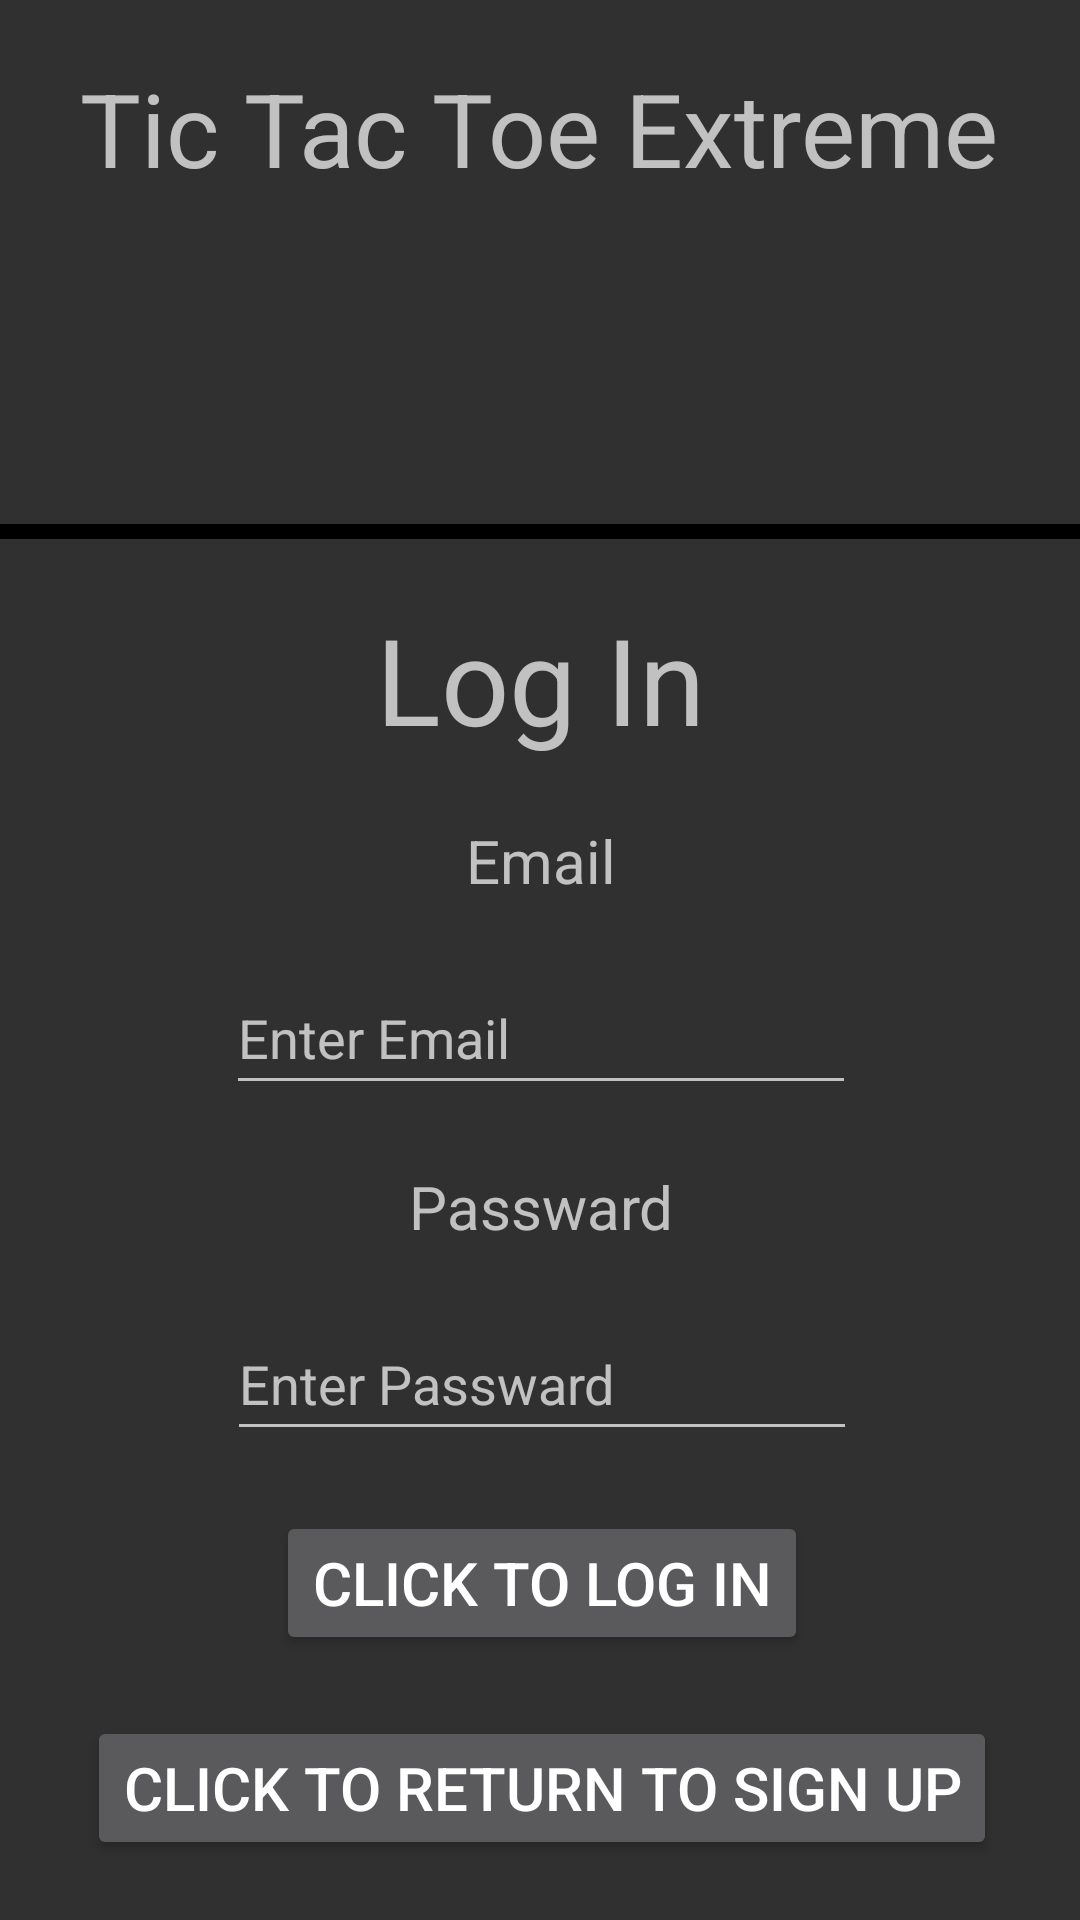

Write the Android layout XML for this screen, with the resource values it uses.
<!-- AndroidManifest.xml: application theme Theme.AppCompat -->
<!-- res/layout/activity_sign_in1.xml -->
<?xml version="1.0" encoding="utf-8"?>
<androidx.constraintlayout.widget.ConstraintLayout xmlns:android="http://schemas.android.com/apk/res/android"
    xmlns:app="http://schemas.android.com/apk/res-auto"
    xmlns:tools="http://schemas.android.com/tools"
    android:layout_width="match_parent"
    android:layout_height="match_parent"
    tools:context=".SignIn1">

    <TextView
        android:id="@+id/textView"
        android:layout_width="wrap_content"
        android:layout_height="wrap_content"
        android:text="Tic Tac Toe Extreme"
        android:textSize="34sp"
        app:layout_constraintBottom_toTopOf="@+id/imageView2"
        app:layout_constraintEnd_toEndOf="parent"
        app:layout_constraintHorizontal_bias="0.495"
        app:layout_constraintStart_toStartOf="parent"
        app:layout_constraintTop_toTopOf="parent"
        app:layout_constraintVertical_bias="0.023" />

    <ImageView
        android:id="@+id/imageView2"
        android:layout_width="84dp"
        android:layout_height="69dp"
        app:layout_constraintBottom_toTopOf="@+id/divider"
        app:layout_constraintEnd_toEndOf="@+id/textView"
        app:layout_constraintHorizontal_bias="0.513"
        app:layout_constraintStart_toStartOf="@+id/textView"
        app:layout_constraintTop_toBottomOf="@+id/textView"
        app:srcCompat="@drawable/iconxo" />

    <View
        android:id="@+id/divider"
        android:layout_width="409dp"
        android:layout_height="5dp"
        android:layout_marginEnd="1dp"
        android:background="@color/black"
        app:layout_constraintBottom_toTopOf="@+id/textView6"
        app:layout_constraintEnd_toEndOf="@+id/imageView2"
        app:layout_constraintHorizontal_bias="0.506"
        app:layout_constraintStart_toStartOf="@+id/imageView2"
        app:layout_constraintTop_toBottomOf="@+id/imageView2" />

    <Button
        android:id="@+id/button"
        android:layout_width="wrap_content"
        android:layout_height="wrap_content"
        android:text="Click to Log In"
        android:textSize="20dp"
        app:layout_constraintBottom_toTopOf="@+id/button2"
        app:layout_constraintEnd_toEndOf="@+id/textView4"
        app:layout_constraintHorizontal_bias="0.5"
        app:layout_constraintStart_toStartOf="@+id/textView4"
        app:layout_constraintTop_toBottomOf="@+id/editPassword" />

    <TextView
        android:id="@+id/textView2"
        android:layout_width="wrap_content"
        android:layout_height="wrap_content"
        android:editable="false"
        android:text="Email"
        android:textSize="20sp"
        app:layout_constraintBottom_toTopOf="@+id/editEmail"
        app:layout_constraintEnd_toEndOf="@+id/textView6"
        app:layout_constraintHorizontal_bias="0.5"
        app:layout_constraintStart_toStartOf="@+id/textView6"
        app:layout_constraintTop_toBottomOf="@+id/textView6" />

    <TextView
        android:id="@+id/textView4"
        android:layout_width="wrap_content"
        android:layout_height="wrap_content"
        android:text="Passward"
        android:textSize="20sp"
        app:layout_constraintBottom_toTopOf="@+id/editPassword"
        app:layout_constraintEnd_toEndOf="@+id/editEmail"
        app:layout_constraintHorizontal_bias="0.5"
        app:layout_constraintStart_toStartOf="@+id/editEmail"
        app:layout_constraintTop_toBottomOf="@+id/editEmail" />

    <TextView
        android:id="@+id/textView6"
        android:layout_width="wrap_content"
        android:layout_height="wrap_content"
        android:layout_marginStart="75dp"
        android:layout_marginEnd="149dp"
        android:text="Log In"
        android:textSize="40dp"
        app:layout_constraintBottom_toTopOf="@+id/textView2"
        app:layout_constraintEnd_toEndOf="@+id/divider"
        app:layout_constraintHorizontal_bias="0.986"
        app:layout_constraintStart_toStartOf="@+id/divider"
        app:layout_constraintTop_toBottomOf="@+id/divider"
        app:layout_constraintVertical_bias="0.04" />

    <EditText
        android:id="@+id/editEmail"
        android:layout_width="wrap_content"
        android:layout_height="wrap_content"
        android:ems="10"
        android:hint="Enter Email"
        android:inputType="textEmailAddress"
        android:minHeight="48dp"
        app:layout_constraintBottom_toTopOf="@+id/textView4"
        app:layout_constraintEnd_toEndOf="@+id/textView2"
        app:layout_constraintHorizontal_bias="0.5"
        app:layout_constraintStart_toStartOf="@+id/textView2"
        app:layout_constraintTop_toBottomOf="@+id/textView2" />

    <EditText
        android:id="@+id/editPassword"
        android:layout_width="wrap_content"
        android:layout_height="wrap_content"
        android:ems="10"
        android:hint="Enter Passward"
        android:inputType="textPassword"
        android:minHeight="48dp"
        app:layout_constraintBottom_toTopOf="@+id/button"
        app:layout_constraintEnd_toEndOf="@+id/textView4"
        app:layout_constraintHorizontal_bias="0.5"
        app:layout_constraintStart_toStartOf="@+id/textView4"
        app:layout_constraintTop_toBottomOf="@+id/textView4" />

    <Button
        android:id="@+id/button2"
        android:layout_width="wrap_content"
        android:layout_height="wrap_content"
        android:onClick="Signup"
        android:text="Click To return To Sign Up"
        android:textSize="20dp"
        app:layout_constraintBottom_toBottomOf="parent"
        app:layout_constraintEnd_toEndOf="@+id/button"
        app:layout_constraintHorizontal_bias="0.5"
        app:layout_constraintStart_toStartOf="@+id/button"
        app:layout_constraintTop_toBottomOf="@+id/button" />

</androidx.constraintlayout.widget.ConstraintLayout>
<!-- resources referenced by this layout -->
<resources>
  <!-- drawable iconxo: png bitmap (mipmap-hdpi, 48185 bytes) -->
  <!-- not gathered from this repository: default colours our renderer supplied (Android Studio template values) -->
  <color name="black">#FF000000</color>
</resources>
